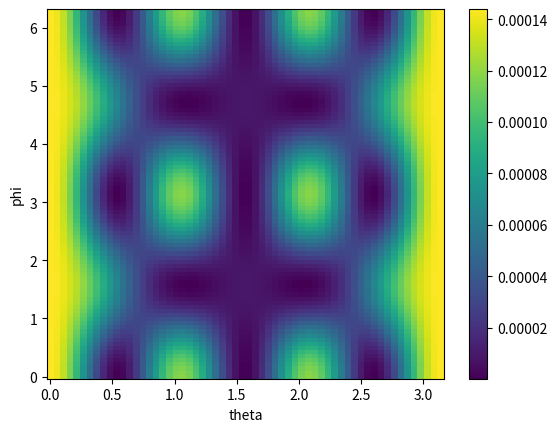
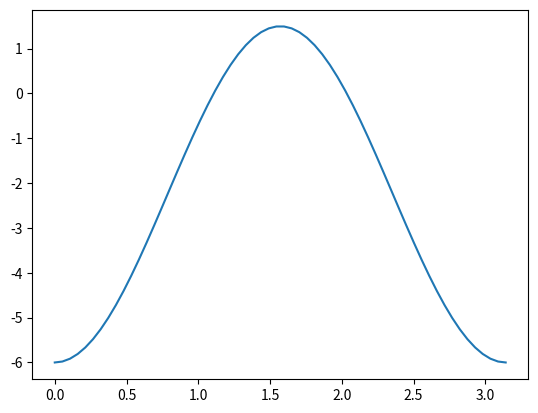

Source code (Python) for these figures, in order:
"""
special_functions defines any additional special functions needed by MiePy
"""

import numpy as np
from scipy import special

def spherical_hn(n, z, derivative=False):
    return special.spherical_jn(n,z,derivative) + 1j*special.spherical_yn(n,z,derivative)

def riccati_1(nmax,x):
    """Riccati bessel function of the 1st kind

       returns (r1, r1'), n=0,1,...,nmax"""

    x = np.asarray(x)
    result = np.zeros((2,nmax) + x.shape, dtype=complex)

    for n in range(nmax):
        jn = special.spherical_jn(n+1,x)
        jnp = special.spherical_jn(n+1,x, derivative=True)
        result[0,n] = x*jn
        result[1,n] = jn + x*jnp

    return result

def riccati_3(nmax,x):
    """Riccati bessel function of the 3rd kind

       returns (r3, r3'), n=0,1,...,nmax"""

    x = np.asarray(x)
    result = np.zeros((2,nmax) + x.shape, dtype=complex)

    for n in range(nmax):
        yn = special.spherical_yn(n+1,x)
        ynp = special.spherical_yn(n+1,x, derivative=True)
        result[0,n] = x*yn
        result[1,n] = yn + x*ynp

    return result

def riccati_2(nmax,x):
    """Riccati bessel function of the 2nd kind

       returns (r2, r2'), n=0,1,...,nmax"""

    return riccati_1(nmax,x) + 1j*riccati_3(nmax,x)

def pi_tau_func(n):
    # if np.sin(theta) == 0: return 0
    lpn = special.legendre(n)
    lpn_p = lpn.deriv()
    lpn_p2 = lpn_p.deriv()

    def pi_func(theta):
        return -1*lpn_p(np.cos(theta))
        # with np.errstate(divide='ignore', invalid='ignore'):
            # val = lpn(np.cos(theta))/np.sin(theta)
            # val[val == np.inf] = 0
            # val = np.nan_to_num(val)
            # return val

    def tau_func(theta):
        # val = -1*np.sin(theta)*lpn_p(np.cos(theta))
        val = -1*np.cos(theta)*lpn_p(np.cos(theta)) + np.sin(theta)**2*lpn_p2(np.cos(theta))
        return val

    return pi_func, tau_func 

class vector_spherical_harmonics:
    def __init__(self, n, superscript=3):
        self.pi_func, self.tau_func = pi_tau_func(n)
        self.n = n

        if superscript == 1:
            self.z_func = lambda x: special.spherical_jn(n,x)
            self.zp_func = lambda x: special.spherical_jn(n,x, derivative=True)
        elif superscript == 3:
            self.z_func = lambda x: spherical_hn(n,x)
            self.zp_func = lambda x: spherical_hn(n,x, derivative=True)

    def M_o1n(self, k):
        def f(r, theta, phi):
            theta_comp = np.cos(phi)*self.pi_func(theta)*self.z_func(k*r)
            phi_comp = -1*np.sin(phi)*self.tau_func(theta)*self.z_func(k*r)
            r_comp = np.zeros(shape = theta.shape, dtype=complex)
            return np.array([r_comp, theta_comp, phi_comp])
        return f

    def M_e1n(self, k):
        def f(r, theta, phi):
            theta_comp = -1*np.sin(phi)*self.pi_func(theta)*self.z_func(k*r)
            phi_comp = -1*np.cos(phi)*self.tau_func(theta)*self.z_func(k*r)
            r_comp = np.zeros(shape = theta.shape, dtype=complex)
            return np.array([r_comp, theta_comp, phi_comp])
        return f

    def N_o1n(self, k):
        def f(r, theta, phi):
            p = k*r
            theta_comp = np.sin(phi)*self.tau_func(theta)*(self.z_func(p) + p*self.zp_func(p))/p
            phi_comp = np.cos(phi)*self.pi_func(theta)*(self.z_func(p) + p*self.zp_func(p))/p
            r_comp = np.sin(phi)*self.n*(self.n+1)*np.sin(theta)*self.pi_func(theta)*self.z_func(p)/p
            return np.array([r_comp, theta_comp, phi_comp])
        return f

    def N_e1n(self, k):
        def f(r, theta, phi):
            p = k*r
            theta_comp = np.cos(phi)*self.tau_func(theta)*(self.z_func(p) + p*self.zp_func(p))/p
            phi_comp = -1*np.sin(phi)*self.pi_func(theta)*(self.z_func(p) + p*self.zp_func(p))/p
            r_comp = np.cos(phi)*self.n*(self.n+1)*np.sin(theta)*self.pi_func(theta)*self.z_func(p)/p
            return np.array([r_comp, theta_comp, phi_comp])
        return f

#TODO clean these up, compare to old for core-shell theory
def riccati_1_single(n,x):
    """Riccati_1, but only a single n value"""
    jn = special.spherical_jn(n, x)
    jnp = special.spherical_jn(n, x, derivative=True)

    return np.array([x*jn, jn + x*jnp])

def riccati_2_single(n,x):
    """Riccati_2, but only a single n value"""
    # pre = (np.pi*x/2)**.5
    # hn = pre*special.hankel1(n+0.5,x)
    # hnp = hn/(2*x) + pre*special.h1vp(n+0.5,x)
    yn = special.spherical_yn(n, x)
    ynp = special.spherical_yn(n, x, derivative=True)

    return np.array([x*yn, yn + x*ynp])

def riccati_3_single(n,x):
    """Riccati_3, but only a single n value"""
    # pre = (np.pi*x/2)**.5
    # yn = pre*special.yv(n+0.5,x)
    # ynp = yn/(2*x) + pre*special.yvp(n+0.5,x)

    # return np.array([yn,ynp])
    return riccati_1_single(n,x) + 1j*riccati_2_single(n,x)


if __name__ == "__main__":
    VCS = vector_spherical_harmonics(3, superscript=3)
    dipole = VCS.N_e1n(1)

    theta = np.linspace(0, np.pi,60)
    phi = np.linspace(0, 2*np.pi,90)
    r = np.array([500])

    R, THETA, PHI = np.meshgrid(r, theta, phi, indexing='xy')
    print(R.shape)
    print(THETA.shape)
    print(PHI.shape)
    E_far = dipole(R, THETA, PHI)
    E_far = np.squeeze(E_far)
    I = np.sum(np.abs(E_far)**2, axis=0)

    import matplotlib.pyplot as plt
    plt.figure(1)
    plt.pcolormesh(np.squeeze(THETA),np.squeeze(PHI),I)
    plt.xlabel('theta')
    plt.ylabel('phi')
    plt.colorbar()

    plt.figure(2)
    plt.plot(theta, VCS.pi_func(theta))

    plt.show()
